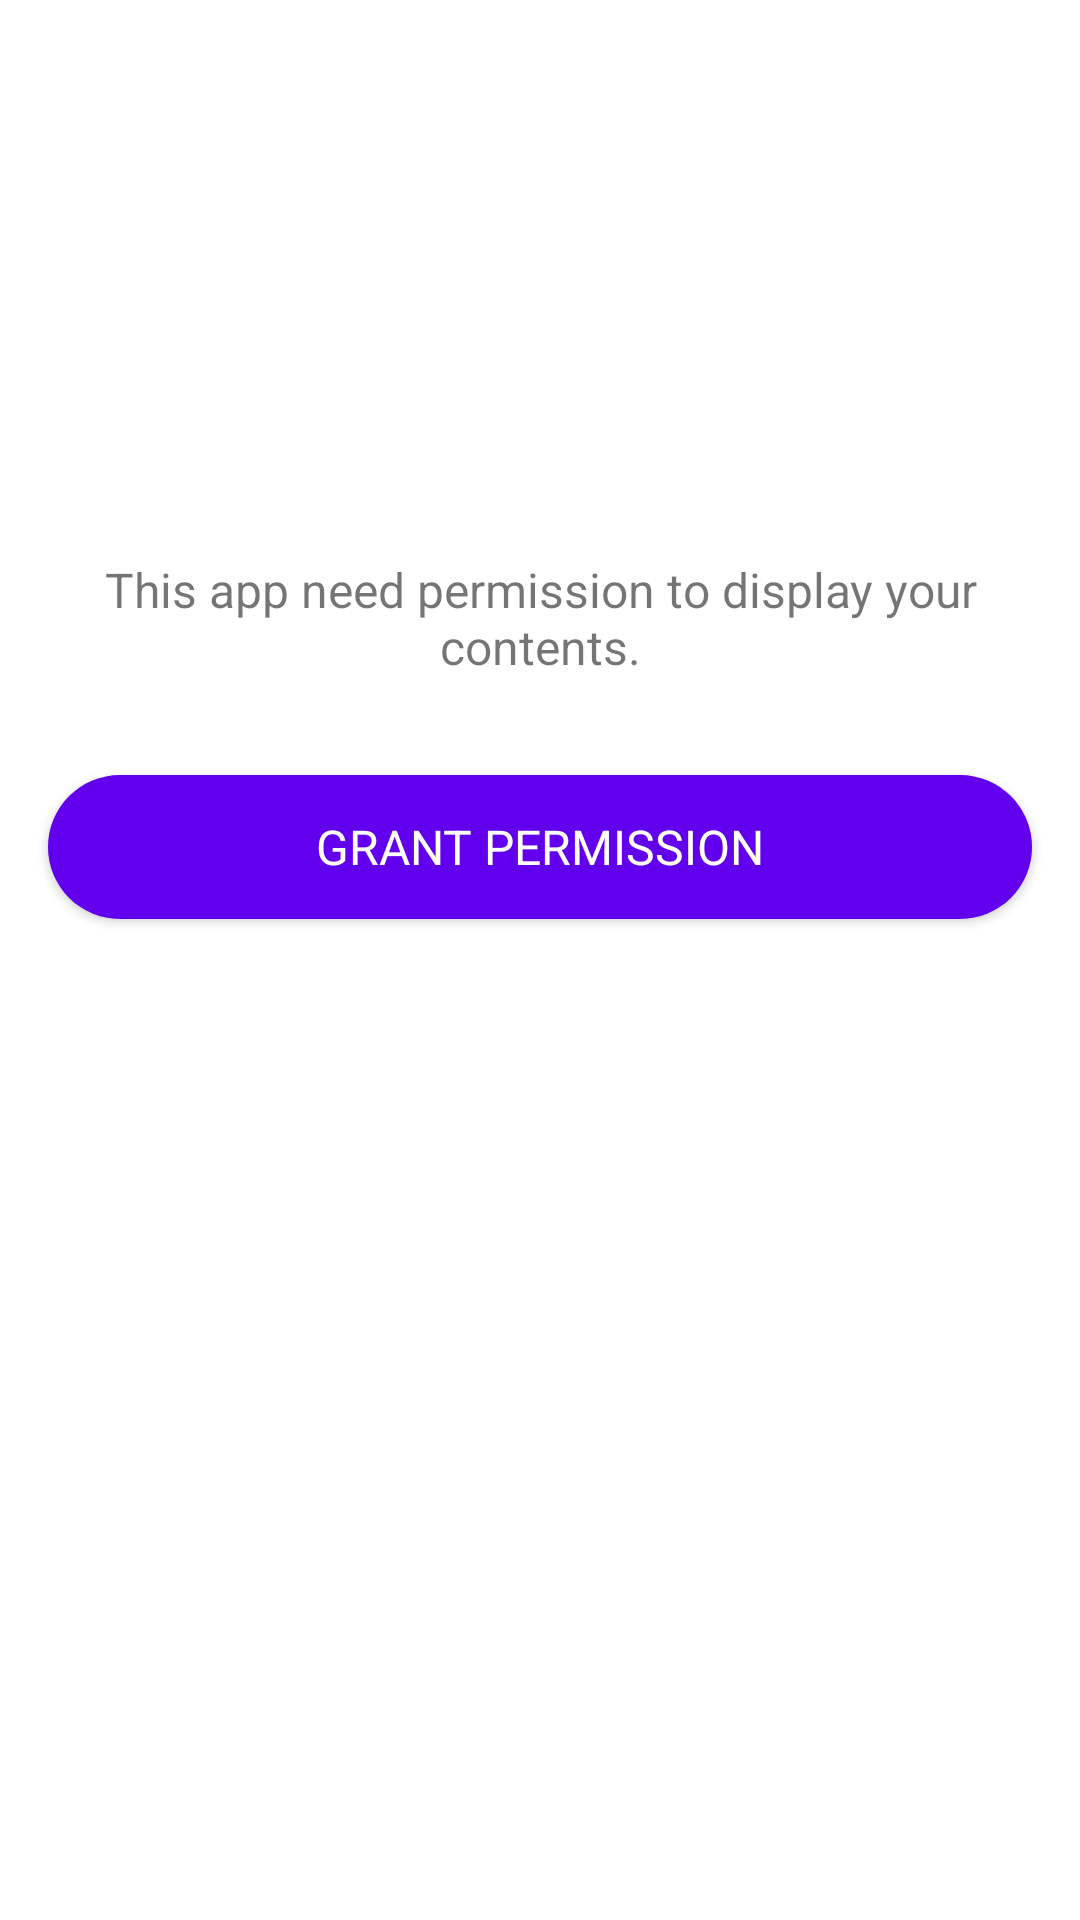

Here is an Android app screen rendered from its layout file. Give the layout XML and the strings, colors and styles it references.
<!-- AndroidManifest.xml: application theme Theme.DemoMotion -->
<!-- res/layout/activity_permission.xml -->
<?xml version="1.0" encoding="utf-8"?>

<androidx.constraintlayout.widget.ConstraintLayout xmlns:android="http://schemas.android.com/apk/res/android"
    xmlns:app="http://schemas.android.com/apk/res-auto"
    android:layout_width="match_parent"
    android:layout_height="match_parent">

    <TextView
        android:id="@+id/textTitle"
        android:layout_width="wrap_content"
        android:layout_height="wrap_content"
        android:drawablePadding="16dp"
        android:gravity="center"
        android:padding="16dp"
        android:text="@string/to_start_using_this_application_you_need_to_grant_permission_to_do_it_go_to_your_device_setting_and_manually_grant_permissions_to_this_app"
        android:textSize="16sp"
        android:visibility="gone"
        app:layout_constraintBottom_toBottomOf="parent"
        app:layout_constraintEnd_toEndOf="parent"
        app:layout_constraintStart_toStartOf="parent"
        app:layout_constraintTop_toTopOf="parent"
        app:layout_constraintVertical_bias="0.3"
        app:drawableTopCompat="@mipmap/ic_launcher" />

    <TextView
        android:id="@+id/textRequest"
        android:layout_width="wrap_content"
        android:layout_height="wrap_content"
        android:drawablePadding="16dp"
        android:gravity="center"
        android:padding="16dp"
        android:text="@string/this_app_need_permission_to_display_your_contents"
        android:textSize="16sp"
        android:visibility="visible"
        app:layout_constraintBottom_toBottomOf="parent"
        app:layout_constraintEnd_toEndOf="parent"
        app:layout_constraintHorizontal_bias="0.0"
        app:layout_constraintStart_toStartOf="parent"
        app:layout_constraintTop_toTopOf="parent"
        app:layout_constraintVertical_bias="0.299"
        app:drawableTopCompat="@mipmap/ic_launcher" />

    <androidx.cardview.widget.CardView
        android:layout_width="0dp"
        android:layout_height="wrap_content"
        android:layout_margin="16dp"
        android:minWidth="240dp"
        app:cardBackgroundColor="@android:color/transparent"
        app:cardCornerRadius="24dp"
        app:layout_constraintEnd_toEndOf="parent"
        app:layout_constraintStart_toStartOf="parent"
        app:layout_constraintTop_toBottomOf="@+id/textTitle">

        <Button
            android:id="@+id/buttonSetting"
            style="@style/RippleEffect"
            android:layout_width="match_parent"
            android:layout_height="wrap_content"
            android:background="?attr/colorPrimary"
            android:paddingStart="32dp"
            android:paddingEnd="32dp"
            android:text="@string/go_to_setting"
            android:textColor="@android:color/white"
            android:textSize="16sp"
            android:visibility="gone" />

    </androidx.cardview.widget.CardView>

    <androidx.cardview.widget.CardView
        android:layout_width="0dp"
        android:layout_height="wrap_content"
        android:layout_margin="16dp"
        android:minWidth="240dp"
        app:cardBackgroundColor="@android:color/transparent"
        app:cardCornerRadius="24dp"
        app:layout_constraintEnd_toEndOf="parent"
        app:layout_constraintStart_toStartOf="parent"
        app:layout_constraintTop_toBottomOf="@+id/textRequest">

        <Button
            android:id="@+id/buttonRequest"
            style="@style/RippleEffect"
            android:layout_width="match_parent"
            android:layout_height="wrap_content"
            android:background="?attr/colorPrimary"
            android:paddingStart="32dp"
            android:paddingEnd="32dp"
            android:text="@string/grant_permission"
            android:textColor="@android:color/white"
            android:textSize="16sp"
            android:visibility="visible" />

    </androidx.cardview.widget.CardView>

</androidx.constraintlayout.widget.ConstraintLayout>
<!-- resources referenced by this layout -->
<resources>
  <string name="go_to_setting">Go to setting</string>
  <string name="grant_permission">Grant permission</string>
  <string name="this_app_need_permission_to_display_your_contents">This app need permission to display your contents.</string>
  <string name="to_start_using_this_application_you_need_to_grant_permission_to_do_it_go_to_your_device_setting_and_manually_grant_permissions_to_this_app">To start using this application, you need to grant permission. To do it, go to your device setting and manually grant permissions to this app.</string>
  <style name="RippleEffect">
          <item name="android:clickable">true</item>
          <item name="android:focusable">true</item>
          <item name="android:foreground">?attr/selectableItemBackgroundBorderless</item>
      </style>
  <style name="Theme.DemoMotion" parent="Theme.MaterialComponents.DayNight.NoActionBar">
          
          <item name="colorPrimary">@color/purple_500</item>
          <item name="colorPrimaryVariant">@color/purple_700</item>
          <item name="colorOnPrimary">@color/white</item>
          
          <item name="colorSecondary">@color/teal_200</item>
          <item name="colorSecondaryVariant">@color/teal_700</item>
          <item name="colorOnSecondary">@color/black</item>
          
          <item name="android:statusBarColor" tools:targetApi="l">?attr/colorSurface</item>
          
          <item name="android:windowBackground">@android:color/white</item>
          <item name="colorSurface">@android:color/white</item>
          <item name="android:windowLightStatusBar">true</item>
          <item name="colorOnSurface">@android:color/black</item>
          <item name="bottomSheetDialogTheme">@style/CustomBottomSheetDialog</item>
          <item name="fontFamily">@font/sf_pro_text_regular</item>
      </style>
  <style name="CustomBottomSheetDialog" parent="Theme.Design.BottomSheetDialog">
          <item name="bottomSheetStyle">@style/CustomBottomSheet</item>
      </style>
  <style name="CustomBottomSheet" parent="Theme.Design.BottomSheetDialog">
          <item name="backgroundColor">@android:color/transparent</item>
          <item name="shapeAppearanceOverlay">@style/CustomShapeAppearanceBottomSheetDialog</item>
      </style>
  <style name="CustomShapeAppearanceBottomSheetDialog">
          <item name="cornerFamily">rounded</item>
          <item name="cornerSizeTopRight">24dp</item>
          <item name="cornerSizeTopLeft">24dp</item>
          <item name="cornerSizeBottomRight">24dp</item>
          <item name="cornerSizeBottomLeft">24dp</item>
      </style>
  <!-- not gathered from this repository: default colours our renderer supplied (Android Studio template values) -->
  <color name="purple_500">#FF6200EE</color>
  <color name="purple_700">#FF3700B3</color>
  <color name="teal_200">#FF03DAC5</color>
  <color name="teal_700">#FF018786</color>
  <color name="black">#FF000000</color>
  <color name="white">#FFFFFFFF</color>
</resources>
